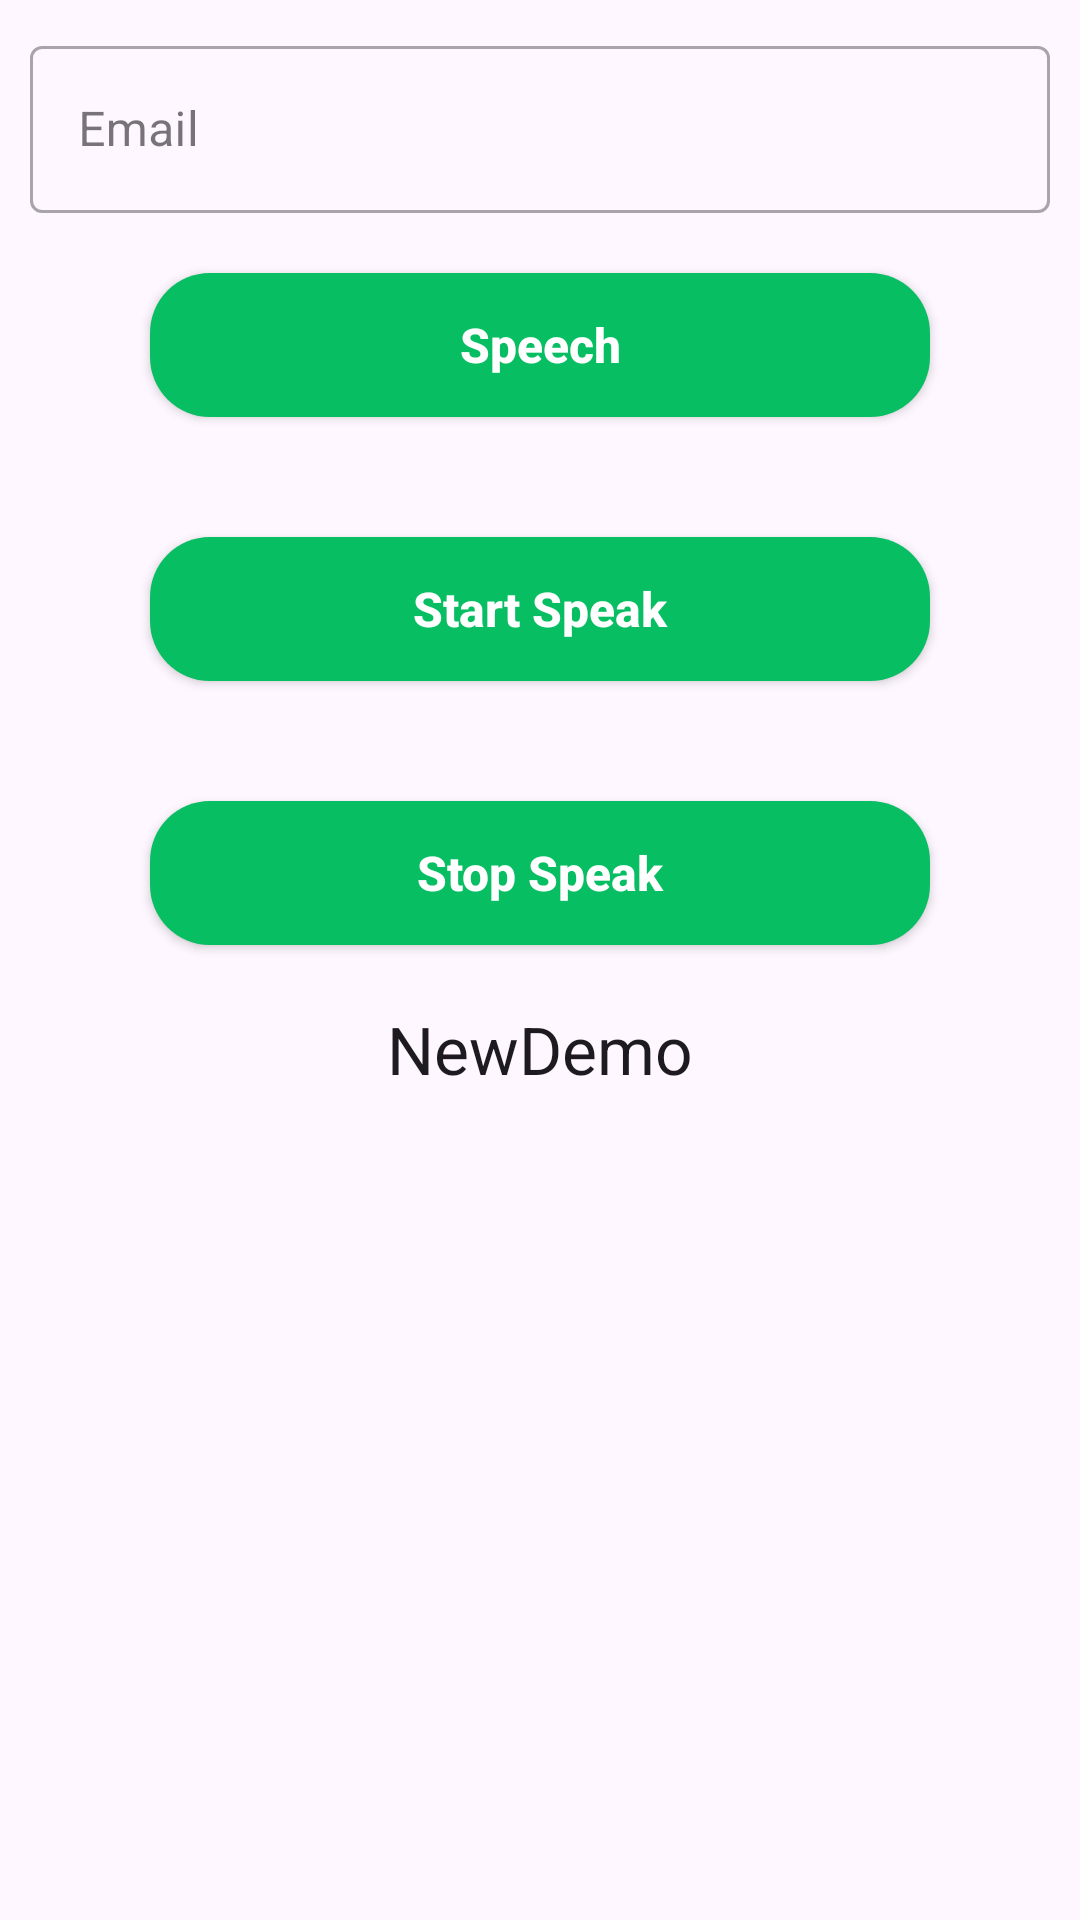

The Android layout XML behind this screen, and the referenced resources:
<!-- AndroidManifest.xml: application theme Theme.NewDemo -->
<!-- res/layout/activity_text_to_speech.xml -->
<?xml version="1.0" encoding="utf-8"?>
<LinearLayout xmlns:android="http://schemas.android.com/apk/res/android"
    xmlns:app="http://schemas.android.com/apk/res-auto"
    xmlns:tools="http://schemas.android.com/tools"
    android:layout_width="match_parent"
    android:layout_height="match_parent"
    android:orientation="vertical"
    tools:context=".TextToSpeechActivity">

    <com.google.android.material.textfield.TextInputLayout
        style="@style/Widget.MaterialComponents.TextInputLayout.OutlinedBox"
        android:layout_width="match_parent"
        android:layout_height="wrap_content"
        android:layout_gravity="center"
        android:layout_marginHorizontal="@dimen/dp_10"
        android:layout_marginTop="10dp"
        android:hint="@string/email"
        app:endIconMode="clear_text"
        app:startIconDrawable="@drawable/baseline_keyboard_voice_24"
        app:startIconTint="@color/appcolor">

        <com.google.android.material.textfield.TextInputEditText
            android:id="@+id/signIn_email"
            android:layout_width="match_parent"
            android:layout_height="wrap_content"
            android:inputType="text" />
    </com.google.android.material.textfield.TextInputLayout>

    <androidx.appcompat.widget.AppCompatButton
        android:id="@+id/speechBtn"
        android:layout_width="match_parent"
        android:layout_height="wrap_content"
        android:layout_marginHorizontal="@dimen/dp_50"
        android:layout_marginVertical="@dimen/dp_20"
        android:layout_marginBottom="@dimen/space2"
        android:background="@drawable/round_btn_bg"
        android:padding="10dp"
        android:text="@string/speech"
        android:textAllCaps="false"
        android:textColor="@color/white"
        android:textSize="16sp"
        android:textStyle="bold" />

    <androidx.appcompat.widget.AppCompatButton
        android:id="@+id/speakBtn"
        android:layout_width="match_parent"
        android:layout_height="wrap_content"
        android:layout_marginHorizontal="@dimen/dp_50"
        android:layout_marginVertical="@dimen/dp_20"
        android:layout_marginBottom="@dimen/space2"
        android:background="@drawable/round_btn_bg"
        android:padding="10dp"
        android:text="Start Speak"
        android:textAllCaps="false"
        android:textColor="@color/white"
        android:textSize="16sp"
        android:textStyle="bold" />


    <androidx.appcompat.widget.AppCompatButton
        android:id="@+id/stopBtn"
        android:layout_width="match_parent"
        android:layout_height="wrap_content"
        android:layout_marginHorizontal="@dimen/dp_50"
        android:layout_marginVertical="@dimen/dp_20"
        android:layout_marginBottom="@dimen/space2"
        android:background="@drawable/round_btn_bg"
        android:padding="10dp"
        android:text="Stop Speak"
        android:textAllCaps="false"
        android:textColor="@color/white"
        android:textSize="16sp"
        android:textStyle="bold" />

    <TextView
        android:id="@+id/txt_speak"
        android:layout_width="wrap_content"
        android:text="@string/app_name"
        android:textAppearance="?android:attr/textAppearanceLarge"
        android:layout_gravity="center_horizontal"
        android:gravity="center"
        android:layout_height="wrap_content">

    </TextView>


</LinearLayout>
<!-- resources referenced by this layout -->
<resources>
  <color name="appcolor">#07be62</color>
  <color name="white">#FFFFFFFF</color>
  <dimen name="dp_10">10dp</dimen>
  <dimen name="dp_20">20dp</dimen>
  <dimen name="dp_50">50dp</dimen>
  <dimen name="space2">2dp</dimen>
  <!-- drawable round_btn_bg (drawable) -->
  <?xml version="1.0" encoding="utf-8"?>
  <shape xmlns:android="http://schemas.android.com/apk/res/android"
      android:shape="rectangle">
      <solid android:color="@color/appcolor"/>
      <corners android:radius="@dimen/text20"/>
  
  </shape>
  <string name="app_name">NewDemo</string>
  <string name="email">Email</string>
  <string name="speech">Speech</string>
  <style name="Theme.NewDemo" parent="Base.Theme.NewDemo" />
  <dimen name="text20">20sp</dimen>
  <style name="Base.Theme.NewDemo" parent="Theme.Material3.DayNight.NoActionBar">
          
          
  
  
      </style>
</resources>
